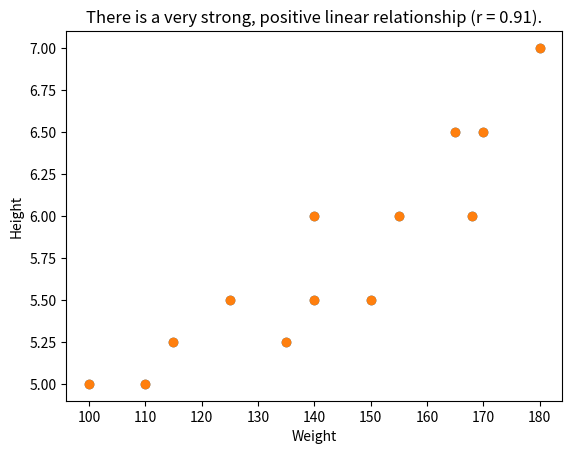

Here is the Python script that generated this plot:
# Exercise 4: Scatterplot

# generate list of numbers for height
y = [5, 5.5, 5, 5.5, 6, 6.5, 6, 6.5, 7, 5.5, 5.25, 6, 5.25]
print(y)

# create a list of numbers for weight
x = [100, 150, 110, 140, 140, 170, 168, 165, 180, 125, 115, 155, 135]
print(x)

# create histogram
import matplotlib.pyplot as plt
plt.scatter(x, y) # generate scatterplot
plt.xlabel('Weight') # label x-axis
plt.ylabel('Height') # label y-axis
plt.show() # print plot

# calculate pearson correlations
from scipy.stats import pearsonr
correlation_coeff, p_value = pearsonr(x, y)
print(correlation_coeff)

# Set up some logic
if correlation_coeff == 1.00:
    title = 'There is a perfect positive linear relationship (r = {0:0.2f}).'.format(correlation_coeff)
elif correlation_coeff >= 0.8:
    title = 'There is a very strong, positive linear relationship (r = {0:0.2f}).'.format(correlation_coeff)
elif correlation_coeff >= 0.6:
    title = 'There is a strong, positive linear relationship (r = {0:0.2f}).'.format(correlation_coeff)
elif correlation_coeff >= 0.4:
    title = 'There is a moderate, positive linear relationship (r = {0:0.2f}).'.format(correlation_coeff)
elif correlation_coeff >= 0.2:
    title = 'There is a weak, positive linear relationship (r = {0:0.2f}).'.format(correlation_coeff)
elif correlation_coeff > 0:
    title = 'There is a very weak, positive linear relationship (r = {0:0.2f}).'.format(correlation_coeff)
elif correlation_coeff == 0:
    title = 'There is no linear relationship (r = {0:0.2f}).'.format(correlation_coeff)
elif correlation_coeff <= -0.8:
    title = 'There is a very strong, negative linear relationship (r = {0:0.2f}).'.format(correlation_coeff)
elif correlation_coeff <= -0.6:
    title = 'There is a strong, negative linear relationship (r = {0:0.2f}).'.format(correlation_coeff)
elif correlation_coeff <= -0.4:
    title = 'There is a moderate, negative linear relationship (r = {0:0.2f}).'.format(correlation_coeff)
elif correlation_coeff <= -0.2:
    title = 'There is a weak, negative linear relationship (r = {0:0.2f}).'.format(correlation_coeff)
else: 
    title = 'There is a very weak, negative linear relationship (r = {0:0.2f}).'.format(correlation_coeff)
print(title)

# Use title as title
import matplotlib.pyplot as plt
plt.scatter(x, y) # generate scatterplot
plt.xlabel('Weight') # label x-axis
plt.ylabel('Height') # label y-axis
plt.title(title) # set programmatic title
plt.show() # print plot